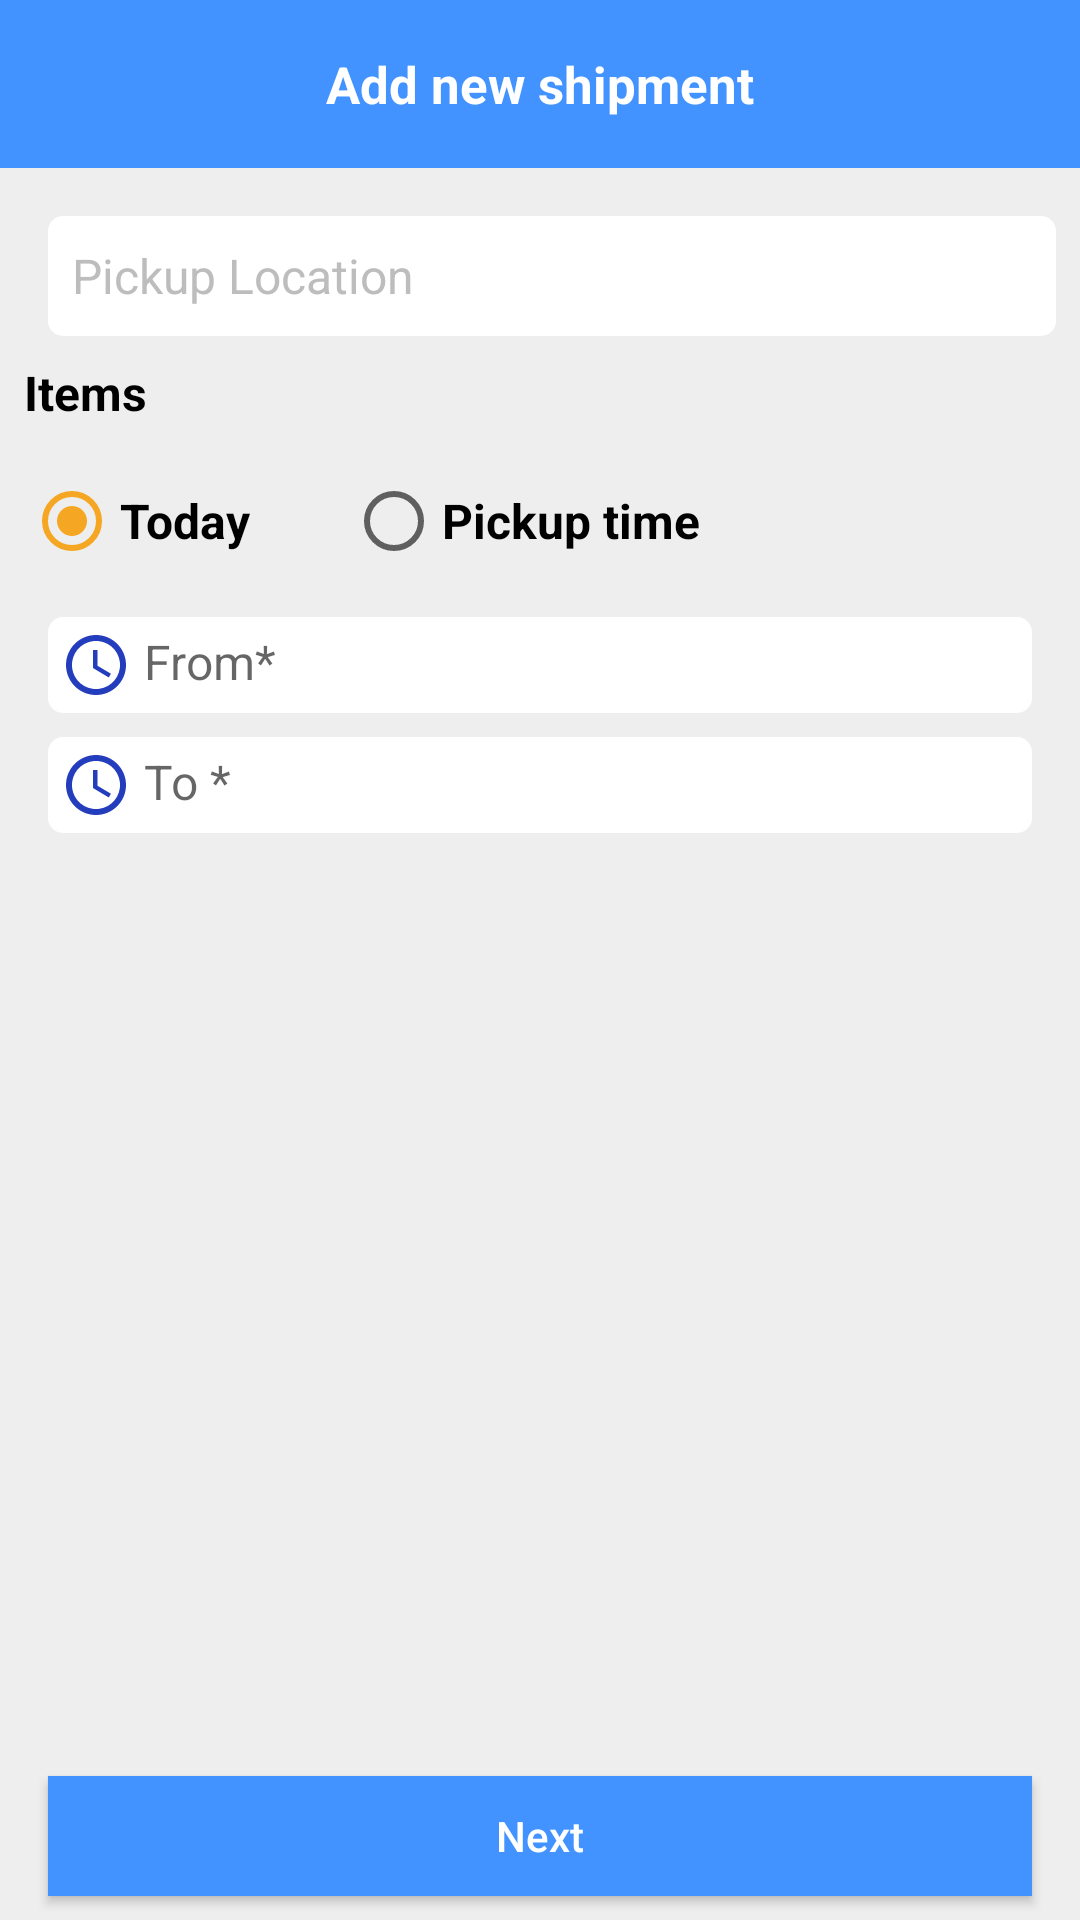

Write the Android layout XML for this screen, with the resource values it uses.
<!-- AndroidManifest.xml: application theme AppTheme -->
<!-- res/layout/activity_add_new_shipment.xml -->
<?xml version="1.0" encoding="utf-8"?>
<androidx.constraintlayout.widget.ConstraintLayout
    xmlns:android="http://schemas.android.com/apk/res/android"
    xmlns:app="http://schemas.android.com/apk/res-auto"
    xmlns:tools="http://schemas.android.com/tools"
    android:layout_width="match_parent"
    android:layout_height="match_parent"
    android:background="#EEEEEE">

    <androidx.appcompat.widget.Toolbar
        android:id="@+id/add_shipment_toolbar"
        android:layout_width="match_parent"
        android:layout_height="?attr/actionBarSize"
        android:theme="@style/ToolbarTheme"
        android:background="@color/colorPrimary"
        app:layout_constraintEnd_toEndOf="parent"
        app:layout_constraintStart_toStartOf="parent"
        app:layout_constraintTop_toTopOf="parent"
        app:titleTextColor="@android:color/black">

        <TextView
            android:id="@+id/add_shipment_toolbar_title"
            android:layout_width="wrap_content"
            android:layout_height="wrap_content"
            android:layout_gravity="center"
            android:text="@string/add_new_shipment"
            android:textColor="@android:color/white"
            android:textSize="17sp"
            android:textStyle="bold" />

    </androidx.appcompat.widget.Toolbar>

    <ScrollView
        android:layout_width="match_parent"
        android:layout_height="0dp"
        app:layout_constraintBottom_toTopOf="@+id/next_button"
        app:layout_constraintEnd_toEndOf="parent"
        app:layout_constraintStart_toStartOf="parent"
        app:layout_constraintTop_toBottomOf="@+id/add_shipment_toolbar">

        <androidx.constraintlayout.widget.ConstraintLayout
            android:id="@+id/constraintLayout"
            android:layout_width="match_parent"
            android:layout_height="wrap_content"
            app:layout_constraintBottom_toTopOf="@+id/next_button"
            app:layout_constraintTop_toBottomOf="@+id/add_shipment_toolbar">

            <TextView
                android:id="@+id/pickup_address"
                android:layout_width="match_parent"
                android:layout_height="40dp"
                android:layout_marginStart="16dp"
                android:layout_marginLeft="16dp"
                android:layout_marginTop="16dp"
                android:layout_marginEnd="8dp"
                android:layout_marginRight="8dp"
                android:background="@drawable/edit_text_rounded_white_filled"
                android:drawableStart="@drawable/ic_location_on_primary_24dp"
                android:drawableLeft="@drawable/ic_location_on_primary_24dp"
                android:drawablePadding="4dp"
                android:gravity="center_vertical"
                android:hint="@string/pickup_location"
                android:paddingStart="8dp"
                android:paddingLeft="8dp"
                android:paddingRight="8dp"
                android:textColor="@android:color/black"
                android:textColorHint="#BDBDBD"
                android:textSize="16sp"
                app:layout_constraintEnd_toEndOf="parent"
                app:layout_constraintStart_toStartOf="parent"
                app:layout_constraintTop_toTopOf="parent" />

            <TextView
                android:id="@+id/items_tag"
                android:layout_width="wrap_content"
                android:layout_height="wrap_content"
                android:layout_marginStart="8dp"
                android:layout_marginLeft="8dp"
                android:layout_marginTop="8dp"
                android:text="@string/items"
                android:textColor="@android:color/black"
                android:textSize="16sp"
                android:textStyle="bold"
                app:layout_constraintStart_toStartOf="parent"
                app:layout_constraintTop_toBottomOf="@+id/pickup_address" />

            <androidx.recyclerview.widget.RecyclerView
                android:id="@+id/shipment_items"
                android:layout_width="match_parent"
                android:layout_height="wrap_content"
                android:layout_marginStart="16dp"
                android:layout_marginLeft="16dp"
                android:layout_marginTop="8dp"
                android:layout_marginEnd="16dp"
                android:layout_marginRight="16dp"
                app:layoutManager="androidx.recyclerview.widget.LinearLayoutManager"
                app:layout_constraintEnd_toEndOf="parent"
                app:layout_constraintStart_toStartOf="parent"
                app:layout_constraintTop_toBottomOf="@+id/items_tag" />

            <RadioGroup
                android:id="@+id/time_rg"
                android:orientation="horizontal"
                android:layout_width="match_parent"
                android:layout_height="wrap_content"
                app:layout_constraintStart_toStartOf="parent"
                app:layout_constraintTop_toBottomOf="@id/shipment_items">

                <RadioButton
                    android:id="@+id/today_rb"
                    android:layout_width="wrap_content"
                    android:layout_height="wrap_content"
                    android:layout_marginStart="8dp"
                    android:layout_marginLeft="8dp"
                    android:layout_marginTop="8dp"
                    android:text="@string/today"
                    android:textColor="@android:color/black"
                    android:textSize="16sp"
                    android:textStyle="bold"
                    android:checked="true"/>

                <RadioButton
                    android:id="@+id/pickup_time_rb"
                    android:layout_width="wrap_content"
                    android:layout_height="wrap_content"
                    android:layout_marginStart="32dp"
                    android:layout_marginLeft="8dp"
                    android:layout_marginTop="8dp"
                    android:text="@string/pickup_time"
                    android:textColor="@android:color/black"
                    android:textSize="16sp"
                    android:textStyle="bold" />


            </RadioGroup>

            <TextView
                android:id="@+id/time_from"
                android:layout_width="match_parent"
                android:layout_height="wrap_content"
                android:layout_marginStart="16dp"
                android:layout_marginLeft="16dp"
                android:layout_marginTop="16dp"
                android:layout_marginEnd="16dp"
                android:layout_marginRight="16dp"
                android:background="@drawable/edit_text_rounded_white_filled"
                android:drawableStart="@drawable/ic_time"
                android:drawableLeft="@drawable/ic_time"
                android:drawablePadding="4dp"
                android:hint="@string/from"
                android:padding="4dp"
                android:textColor="@android:color/black"
                android:textSize="16sp"
                app:layout_constraintEnd_toEndOf="parent"
                app:layout_constraintStart_toStartOf="parent"
                app:layout_constraintTop_toBottomOf="@+id/time_rg" />

            <TextView
                android:id="@+id/time_to"
                android:layout_width="match_parent"
                android:layout_height="wrap_content"
                android:layout_marginStart="16dp"
                android:layout_marginLeft="16dp"
                android:layout_marginTop="8dp"
                android:layout_marginEnd="16dp"
                android:layout_marginRight="16dp"
                android:layout_marginBottom="16dp"
                android:background="@drawable/edit_text_rounded_white_filled"
                android:drawableStart="@drawable/ic_time"
                android:drawableLeft="@drawable/ic_time"
                android:drawablePadding="4dp"
                android:hint="@string/to"
                android:padding="4dp"
                android:textColor="@android:color/black"
                android:textSize="16sp"
                app:layout_constraintBottom_toBottomOf="parent"
                app:layout_constraintEnd_toEndOf="parent"
                app:layout_constraintStart_toStartOf="parent"
                app:layout_constraintTop_toBottomOf="@+id/time_from" />

        </androidx.constraintlayout.widget.ConstraintLayout>
    </ScrollView>

    <Button
        android:id="@+id/next_button"
        android:layout_width="0dp"
        android:layout_height="40dp"
        android:layout_marginStart="16dp"
        android:layout_marginLeft="16dp"
        android:layout_marginEnd="16dp"
        android:layout_marginRight="16dp"
        android:layout_marginBottom="8dp"
        android:background="@color/colorPrimary"
        android:text="@string/next"
        android:textAllCaps="false"
        android:textColor="@android:color/white"
        app:layout_constraintBottom_toBottomOf="parent"
        app:layout_constraintEnd_toEndOf="parent"
        app:layout_constraintStart_toStartOf="parent" />

</androidx.constraintlayout.widget.ConstraintLayout>
<!-- resources referenced by this layout -->
<resources>
  <color name="colorPrimary">#4293ff</color>
  <!-- drawable edit_text_rounded_white_filled (drawable) -->
  <?xml version="1.0" encoding="utf-8"?>
  <shape xmlns:android="http://schemas.android.com/apk/res/android"
      android:padding="10dp"
      android:shape="rectangle">
      
      <solid android:color="#FFFFFF" />
      <corners android:radius="5dp" />
  </shape>
  <!-- drawable ic_time (drawable) -->
  <vector android:height="24dp" android:tint="#233DBC"
      android:viewportHeight="24.0" android:viewportWidth="24.0"
      android:width="24dp" xmlns:android="http://schemas.android.com/apk/res/android">
      <path android:fillColor="#FF000000" android:pathData="M11.99,2C6.47,2 2,6.48 2,12s4.47,10 9.99,10C17.52,22 22,17.52 22,12S17.52,2 11.99,2zM12,20c-4.42,0 -8,-3.58 -8,-8s3.58,-8 8,-8 8,3.58 8,8 -3.58,8 -8,8zM12.5,7L11,7v6l5.25,3.15 0.75,-1.23 -4.5,-2.67z"/>
  </vector>
  <string name="add_new_shipment">Add new shipment</string>
  <string name="from">From*</string>
  <string name="items">Items</string>
  <string name="next">Next</string>
  <string name="pickup_location">Pickup Location</string>
  <string name="pickup_time">Pickup time</string>
  <string name="to">To *</string>
  <string name="today">Today</string>
  <style name="ToolbarTheme" parent="@style/ThemeOverlay.AppCompat.ActionBar">
          
          <item name="actionMenuTextColor">@android:color/black</item>
          <item name="colorControlNormal">@android:color/white</item>
          <item name="android:textColor">@android:color/white</item>
          <item name="actionMenuTextColor">@android:color/black</item>
          <item name="android:textColorPrimary">@android:color/black</item>
          <item name="background">@color/colorPrimary</item>
  
      </style>
  <style name="AppTheme" parent="Theme.AppCompat.Light.DarkActionBar">
          
          <item name="colorPrimary">@color/colorPrimary</item>
          <item name="colorPrimaryDark">@color/colorPrimaryDark</item>
          <item name="colorAccent">@color/colorAccent</item>
      </style>
  <color name="colorPrimaryDark">#3F82DC</color>
  <color name="colorAccent">#f5a623</color>
</resources>
